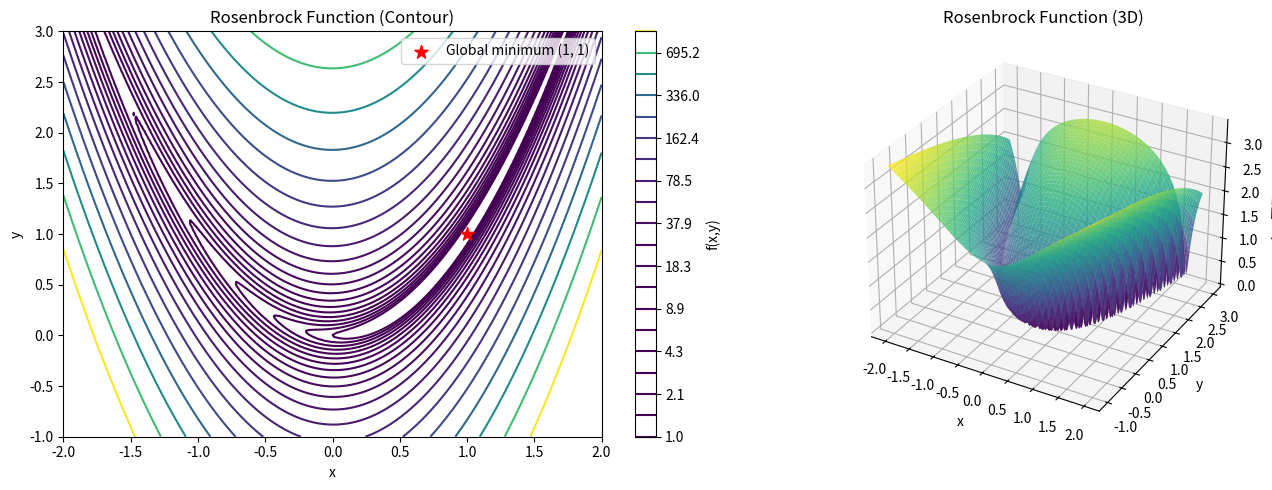
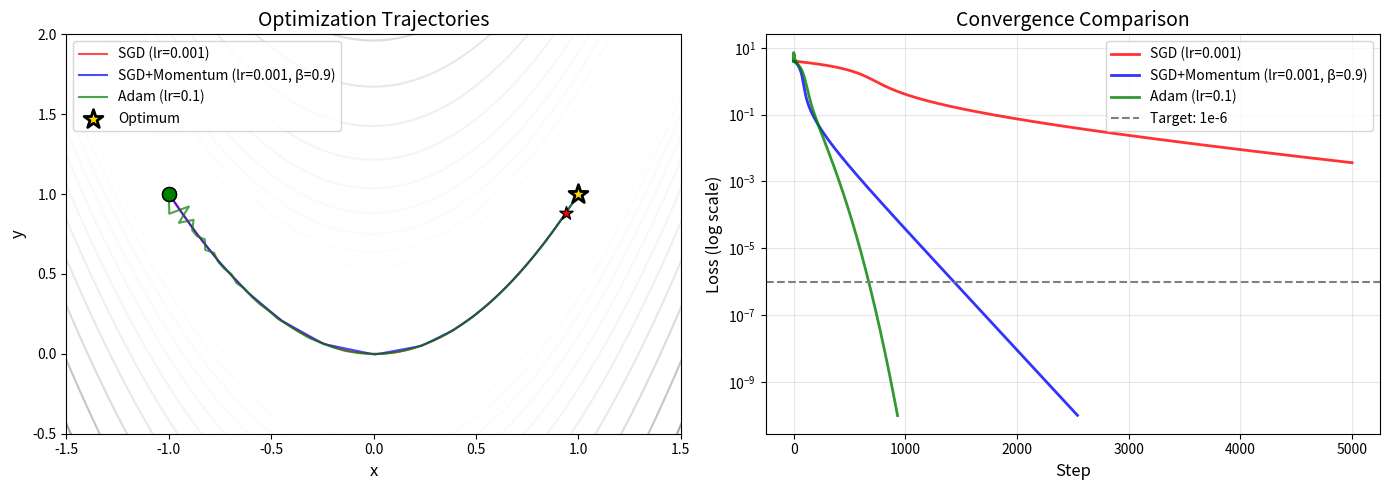
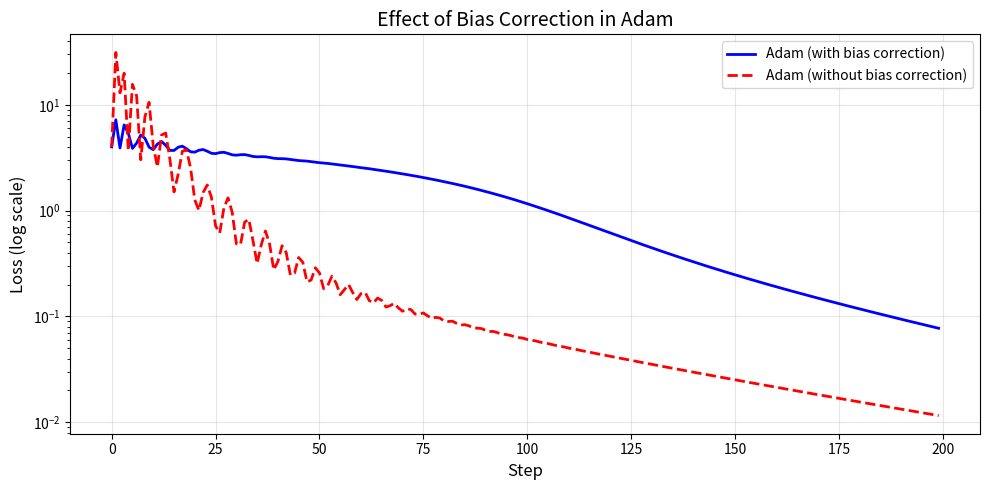

Source code (Python) for these figures, in order:
import numpy as np
import matplotlib.pyplot as plt
from matplotlib import cm
from mpl_toolkits.mplot3d import Axes3D
import warnings
warnings.filterwarnings('ignore')

# Set random seed for reproducibility
np.random.seed(42)

print("🚀 Optimizer Implementation Lab")
print("=" * 50)

def rosenbrock(x, y, a=1, b=100):
    """
    Rosenbrock function - a classic optimization test case.
    
    Global minimum: f(a, a²) = 0 → at (1, 1) with default params
    """
    return (a - x)**2 + b * (y - x**2)**2

def rosenbrock_gradient(x, y, a=1, b=100):
    """
    Gradient of Rosenbrock function.
    
    ∂f/∂x = -2(a-x) - 4bx(y-x²)
    ∂f/∂y = 2b(y-x²)
    """
    df_dx = -2*(a - x) - 4*b*x*(y - x**2)
    df_dy = 2*b*(y - x**2)
    return np.array([df_dx, df_dy])

# Visualize the function
fig = plt.figure(figsize=(14, 5))

# Create mesh
x_range = np.linspace(-2, 2, 200)
y_range = np.linspace(-1, 3, 200)
X, Y = np.meshgrid(x_range, y_range)
Z = rosenbrock(X, Y)

# Contour plot
ax1 = fig.add_subplot(121)
levels = np.logspace(0, 3, 20)  # Log-spaced levels
contour = ax1.contour(X, Y, Z, levels=levels, cmap='viridis')
ax1.scatter([1], [1], color='red', s=100, marker='*', 
           label='Global minimum (1, 1)', zorder=5)
ax1.set_xlabel('x')
ax1.set_ylabel('y')
ax1.set_title('Rosenbrock Function (Contour)')
ax1.legend()
plt.colorbar(contour, ax=ax1, label='f(x,y)')

# 3D surface
ax2 = fig.add_subplot(122, projection='3d')
# Use log scale for better visualization
Z_log = np.log10(Z + 1)
surf = ax2.plot_surface(X, Y, Z_log, cmap='viridis', alpha=0.8)
ax2.set_xlabel('x')
ax2.set_ylabel('y')
ax2.set_zlabel('log₁₀(f + 1)')
ax2.set_title('Rosenbrock Function (3D)')

plt.tight_layout()
plt.show()

print("\n📊 The Rosenbrock function:")
print("  - Has a curved 'banana' valley")
print("  - Global minimum at (1, 1) with value 0")
print("  - Difficult because the valley is flat but curved")

class SGD:
    """
    Vanilla Stochastic Gradient Descent optimizer.
    
    The simplest optimizer: just follow the negative gradient.
    
    Update rule:
        θ = θ - lr * gradient
    
    Args:
        lr: Learning rate (step size)
    
    Example:
        >>> optimizer = SGD(lr=0.01)
        >>> params = np.array([0.0, 0.0])
        >>> for _ in range(100):
        ...     grad = compute_gradient(params)
        ...     params = optimizer.step(params, grad)
    """
    
    def __init__(self, lr=0.01):
        self.lr = lr
        self.name = f"SGD (lr={lr})"
    
    def step(self, params, grads):
        """
        Perform one optimization step.
        
        Args:
            params: Current parameters (numpy array)
            grads: Gradients at current parameters
            
        Returns:
            Updated parameters
        """
        return params - self.lr * grads
    
    def reset(self):
        """Reset optimizer state (nothing to reset for vanilla SGD)"""
        pass

print("SGD Implementation:")
print("  θ_new = θ - lr × gradient")
print("\nSimple, but can be slow in curved valleys!")

class SGDMomentum:
    """
    SGD with Momentum optimizer.
    
    Accumulates past gradients to build "velocity" and smooth out oscillations.
    
    Update rules:
        v = β × v + gradient           (accumulate velocity)
        θ = θ - lr × v                 (update parameters)
    
    Args:
        lr: Learning rate
        momentum: Momentum coefficient β (typically 0.9)
    
    Example:
        >>> optimizer = SGDMomentum(lr=0.01, momentum=0.9)
        >>> optimizer.reset()  # Initialize velocity
        >>> params = np.array([0.0, 0.0])
        >>> for _ in range(100):
        ...     grad = compute_gradient(params)
        ...     params = optimizer.step(params, grad)
    """
    
    def __init__(self, lr=0.01, momentum=0.9):
        self.lr = lr
        self.momentum = momentum
        self.velocity = None
        self.name = f"SGD+Momentum (lr={lr}, β={momentum})"
    
    def step(self, params, grads):
        """
        Perform one optimization step with momentum.
        
        Args:
            params: Current parameters
            grads: Gradients at current parameters
            
        Returns:
            Updated parameters
        """
        # Initialize velocity on first call
        if self.velocity is None:
            self.velocity = np.zeros_like(params)
        
        # Update velocity: v = β*v + grad
        self.velocity = self.momentum * self.velocity + grads
        
        # Update parameters: θ = θ - lr*v
        return params - self.lr * self.velocity
    
    def reset(self):
        """Reset velocity to zero"""
        self.velocity = None

print("SGD+Momentum Implementation:")
print("  v = β × v + gradient")
print("  θ_new = θ - lr × v")
print("\nThe velocity builds up in consistent directions!")

class Adam:
    """
    Adam (Adaptive Moment Estimation) optimizer.
    
    Combines momentum with adaptive learning rates per parameter.
    
    Update rules:
        m = β1 × m + (1-β1) × g         (first moment / momentum)
        v = β2 × v + (1-β2) × g²        (second moment / variance)
        m_hat = m / (1 - β1^t)          (bias correction)
        v_hat = v / (1 - β2^t)          (bias correction)
        θ = θ - lr × m_hat / (√v_hat + ε)
    
    Args:
        lr: Learning rate (default 0.001)
        beta1: Momentum coefficient (default 0.9)
        beta2: Variance coefficient (default 0.999)
        epsilon: Numerical stability term (default 1e-8)
    
    Example:
        >>> optimizer = Adam(lr=0.001)
        >>> optimizer.reset()
        >>> params = np.array([0.0, 0.0])
        >>> for _ in range(100):
        ...     grad = compute_gradient(params)
        ...     params = optimizer.step(params, grad)
    """
    
    def __init__(self, lr=0.001, beta1=0.9, beta2=0.999, epsilon=1e-8):
        self.lr = lr
        self.beta1 = beta1
        self.beta2 = beta2
        self.epsilon = epsilon
        
        # Moving averages (will be initialized on first step)
        self.m = None  # First moment (mean of gradients)
        self.v = None  # Second moment (variance of gradients)
        self.t = 0     # Timestep (for bias correction)
        
        self.name = f"Adam (lr={lr})"
    
    def step(self, params, grads):
        """
        Perform one Adam optimization step.
        
        Args:
            params: Current parameters
            grads: Gradients at current parameters
            
        Returns:
            Updated parameters
        """
        # Initialize on first call
        if self.m is None:
            self.m = np.zeros_like(params)
            self.v = np.zeros_like(params)
        
        # Increment timestep
        self.t += 1
        
        # Update biased first moment estimate (momentum)
        self.m = self.beta1 * self.m + (1 - self.beta1) * grads
        
        # Update biased second moment estimate (variance)
        self.v = self.beta2 * self.v + (1 - self.beta2) * (grads ** 2)
        
        # Compute bias-corrected estimates
        # (Important early in training when m and v are biased toward 0)
        m_hat = self.m / (1 - self.beta1 ** self.t)
        v_hat = self.v / (1 - self.beta2 ** self.t)
        
        # Update parameters
        params = params - self.lr * m_hat / (np.sqrt(v_hat) + self.epsilon)
        
        return params
    
    def reset(self):
        """Reset optimizer state"""
        self.m = None
        self.v = None
        self.t = 0

print("Adam Implementation:")
print("  m = β1×m + (1-β1)×g        (momentum)")
print("  v = β2×v + (1-β2)×g²       (variance tracking)")
print("  θ = θ - lr × m̂ / (√v̂ + ε)  (adaptive update)")
print("\nAdapts step size per-parameter based on gradient history!")

def optimize(optimizer, start_point, gradient_fn, n_steps=1000):
    """
    Run optimization and track history.
    
    Args:
        optimizer: Optimizer object with step() method
        start_point: Initial parameters
        gradient_fn: Function to compute gradients
        n_steps: Number of optimization steps
    
    Returns:
        Dictionary with trajectory and loss history
    """
    optimizer.reset()
    
    params = start_point.copy()
    history = {'params': [params.copy()], 'loss': [rosenbrock(params[0], params[1])]}
    
    for _ in range(n_steps):
        grads = gradient_fn(params[0], params[1])
        params = optimizer.step(params, grads)
        
        loss = rosenbrock(params[0], params[1])
        history['params'].append(params.copy())
        history['loss'].append(loss)
        
        # Early stopping if converged
        if loss < 1e-10:
            break
    
    return history

# Starting point (in the "hard" region of the valley)
start_point = np.array([-1.0, 1.0])

# Create optimizers with tuned learning rates
optimizers = [
    SGD(lr=0.001),                    # Small lr to avoid divergence
    SGDMomentum(lr=0.001, momentum=0.9),
    Adam(lr=0.1),                      # Adam can handle larger lr
]

# Run optimization
n_steps = 5000
histories = {}

print("Running optimizations...")
print(f"Start: ({start_point[0]}, {start_point[1]})")
print(f"Goal:  (1.0, 1.0)")
print(f"Steps: {n_steps}")
print("=" * 50)

for opt in optimizers:
    histories[opt.name] = optimize(opt, start_point, rosenbrock_gradient, n_steps)
    final_loss = histories[opt.name]['loss'][-1]
    final_params = histories[opt.name]['params'][-1]
    steps_taken = len(histories[opt.name]['loss']) - 1
    
    print(f"\n{opt.name}:")
    print(f"  Final position: ({final_params[0]:.6f}, {final_params[1]:.6f})")
    print(f"  Final loss: {final_loss:.6e}")
    print(f"  Steps taken: {steps_taken}")

# Visualize the results!

fig, axes = plt.subplots(1, 2, figsize=(14, 5))

# Colors for each optimizer
colors = ['red', 'blue', 'green']

# --- Left plot: Trajectories on contour ---
levels = np.logspace(-1, 3, 30)
axes[0].contour(X, Y, Z, levels=levels, cmap='Greys', alpha=0.5)

for (name, hist), color in zip(histories.items(), colors):
    path = np.array(hist['params'])
    # Plot every nth point to avoid clutter
    step = max(1, len(path) // 200)
    axes[0].plot(path[::step, 0], path[::step, 1], '-', color=color, 
                linewidth=1.5, alpha=0.7, label=name)
    axes[0].scatter(path[0, 0], path[0, 1], color=color, s=100, 
                   marker='o', edgecolors='black', zorder=5)
    axes[0].scatter(path[-1, 0], path[-1, 1], color=color, s=100, 
                   marker='*', edgecolors='black', zorder=5)

axes[0].scatter([1], [1], color='gold', s=200, marker='*', 
               edgecolors='black', linewidth=2, label='Optimum', zorder=10)
axes[0].set_xlabel('x', fontsize=12)
axes[0].set_ylabel('y', fontsize=12)
axes[0].set_title('Optimization Trajectories', fontsize=14)
axes[0].legend(loc='upper left')
axes[0].set_xlim(-1.5, 1.5)
axes[0].set_ylim(-0.5, 2)

# --- Right plot: Loss curves ---
for (name, hist), color in zip(histories.items(), colors):
    losses = hist['loss']
    axes[1].semilogy(losses, color=color, linewidth=2, label=name, alpha=0.8)

axes[1].axhline(y=1e-6, color='gray', linestyle='--', label='Target: 1e-6')
axes[1].set_xlabel('Step', fontsize=12)
axes[1].set_ylabel('Loss (log scale)', fontsize=12)
axes[1].set_title('Convergence Comparison', fontsize=14)
axes[1].legend()
axes[1].grid(True, alpha=0.3)

plt.tight_layout()
plt.show()

print("\n📊 Key Observations:")
print("  - SGD: Slow, struggles in the curved valley")
print("  - Momentum: Faster, but may overshoot")
print("  - Adam: Adapts to the landscape, converges reliably")

class AdamNoBiasCorrection:
    """Adam WITHOUT bias correction (for demonstration)"""
    
    def __init__(self, lr=0.001, beta1=0.9, beta2=0.999, epsilon=1e-8):
        self.lr = lr
        self.beta1 = beta1
        self.beta2 = beta2
        self.epsilon = epsilon
        self.m = None
        self.v = None
        self.name = "Adam (no bias correction)"
    
    def step(self, params, grads):
        if self.m is None:
            self.m = np.zeros_like(params)
            self.v = np.zeros_like(params)
        
        self.m = self.beta1 * self.m + (1 - self.beta1) * grads
        self.v = self.beta2 * self.v + (1 - self.beta2) * (grads ** 2)
        
        # No bias correction!
        return params - self.lr * self.m / (np.sqrt(self.v) + self.epsilon)
    
    def reset(self):
        self.m = None
        self.v = None

# Compare with and without bias correction
adam_with = Adam(lr=0.1)
adam_without = AdamNoBiasCorrection(lr=0.1)

hist_with = optimize(adam_with, start_point, rosenbrock_gradient, 1000)
hist_without = optimize(adam_without, start_point, rosenbrock_gradient, 1000)

# Plot comparison
plt.figure(figsize=(10, 5))
plt.semilogy(hist_with['loss'][:200], 'b-', linewidth=2, label='Adam (with bias correction)')
plt.semilogy(hist_without['loss'][:200], 'r--', linewidth=2, label='Adam (without bias correction)')
plt.xlabel('Step', fontsize=12)
plt.ylabel('Loss (log scale)', fontsize=12)
plt.title('Effect of Bias Correction in Adam', fontsize=14)
plt.legend()
plt.grid(True, alpha=0.3)
plt.tight_layout()
plt.show()

print("\n📊 Without bias correction:")
print("  - Steps are too small early in training")
print("  - Takes longer to get moving")
print("  - Bias correction fixes this!")

# YOUR CODE HERE: Implement RMSprop

class RMSprop:
    """
    RMSprop optimizer.
    
    Update rules:
        v = β × v + (1-β) × g²
        θ = θ - lr × g / (√v + ε)
    """
    
    def __init__(self, lr=0.01, beta=0.9, epsilon=1e-8):
        self.lr = lr
        self.beta = beta
        self.epsilon = epsilon
        self.v = None
        self.name = f"RMSprop (lr={lr})"
    
    def step(self, params, grads):
        # TODO: Implement RMSprop step
        if self.v is None:
            self.v = np.zeros_like(params)
        
        # Update v
        self.v = self.beta * self.v + (1 - self.beta) * grads**2
        
        # Update params
        return params - self.lr * grads / (np.sqrt(self.v) + self.epsilon)
    
    def reset(self):
        self.v = None

# Test your implementation
rmsprop = RMSprop(lr=0.01)
hist_rmsprop = optimize(rmsprop, start_point, rosenbrock_gradient, 5000)
print(f"RMSprop final loss: {hist_rmsprop['loss'][-1]:.6e}")

# YOUR CODE HERE: Implement AdamW

class AdamW:
    """Adam with decoupled weight decay (AdamW)"""
    
    def __init__(self, lr=0.001, beta1=0.9, beta2=0.999, epsilon=1e-8, weight_decay=0.01):
        self.lr = lr
        self.beta1 = beta1
        self.beta2 = beta2
        self.epsilon = epsilon
        self.weight_decay = weight_decay
        self.m = None
        self.v = None
        self.t = 0
        self.name = f"AdamW (lr={lr}, wd={weight_decay})"
    
    def step(self, params, grads):
        # TODO: Implement AdamW step (Adam + weight decay)
        if self.m is None:
            self.m = np.zeros_like(params)
            self.v = np.zeros_like(params)
        
        self.t += 1
        
        # Adam updates
        self.m = self.beta1 * self.m + (1 - self.beta1) * grads
        self.v = self.beta2 * self.v + (1 - self.beta2) * grads**2
        
        m_hat = self.m / (1 - self.beta1**self.t)
        v_hat = self.v / (1 - self.beta2**self.t)
        
        # Update with Adam + weight decay
        params = params - self.lr * m_hat / (np.sqrt(v_hat) + self.epsilon)
        params = params - self.lr * self.weight_decay * params
        
        return params
    
    def reset(self):
        self.m = None
        self.v = None
        self.t = 0

# Test AdamW
adamw = AdamW(lr=0.1, weight_decay=0.01)
hist_adamw = optimize(adamw, start_point, rosenbrock_gradient, 5000)
print(f"AdamW final loss: {hist_adamw['loss'][-1]:.6e}")

import gc
gc.collect()

print("✅ Cleanup complete!")
print("\n➡️  Next: Task 3.3 - Loss Landscape Visualization")